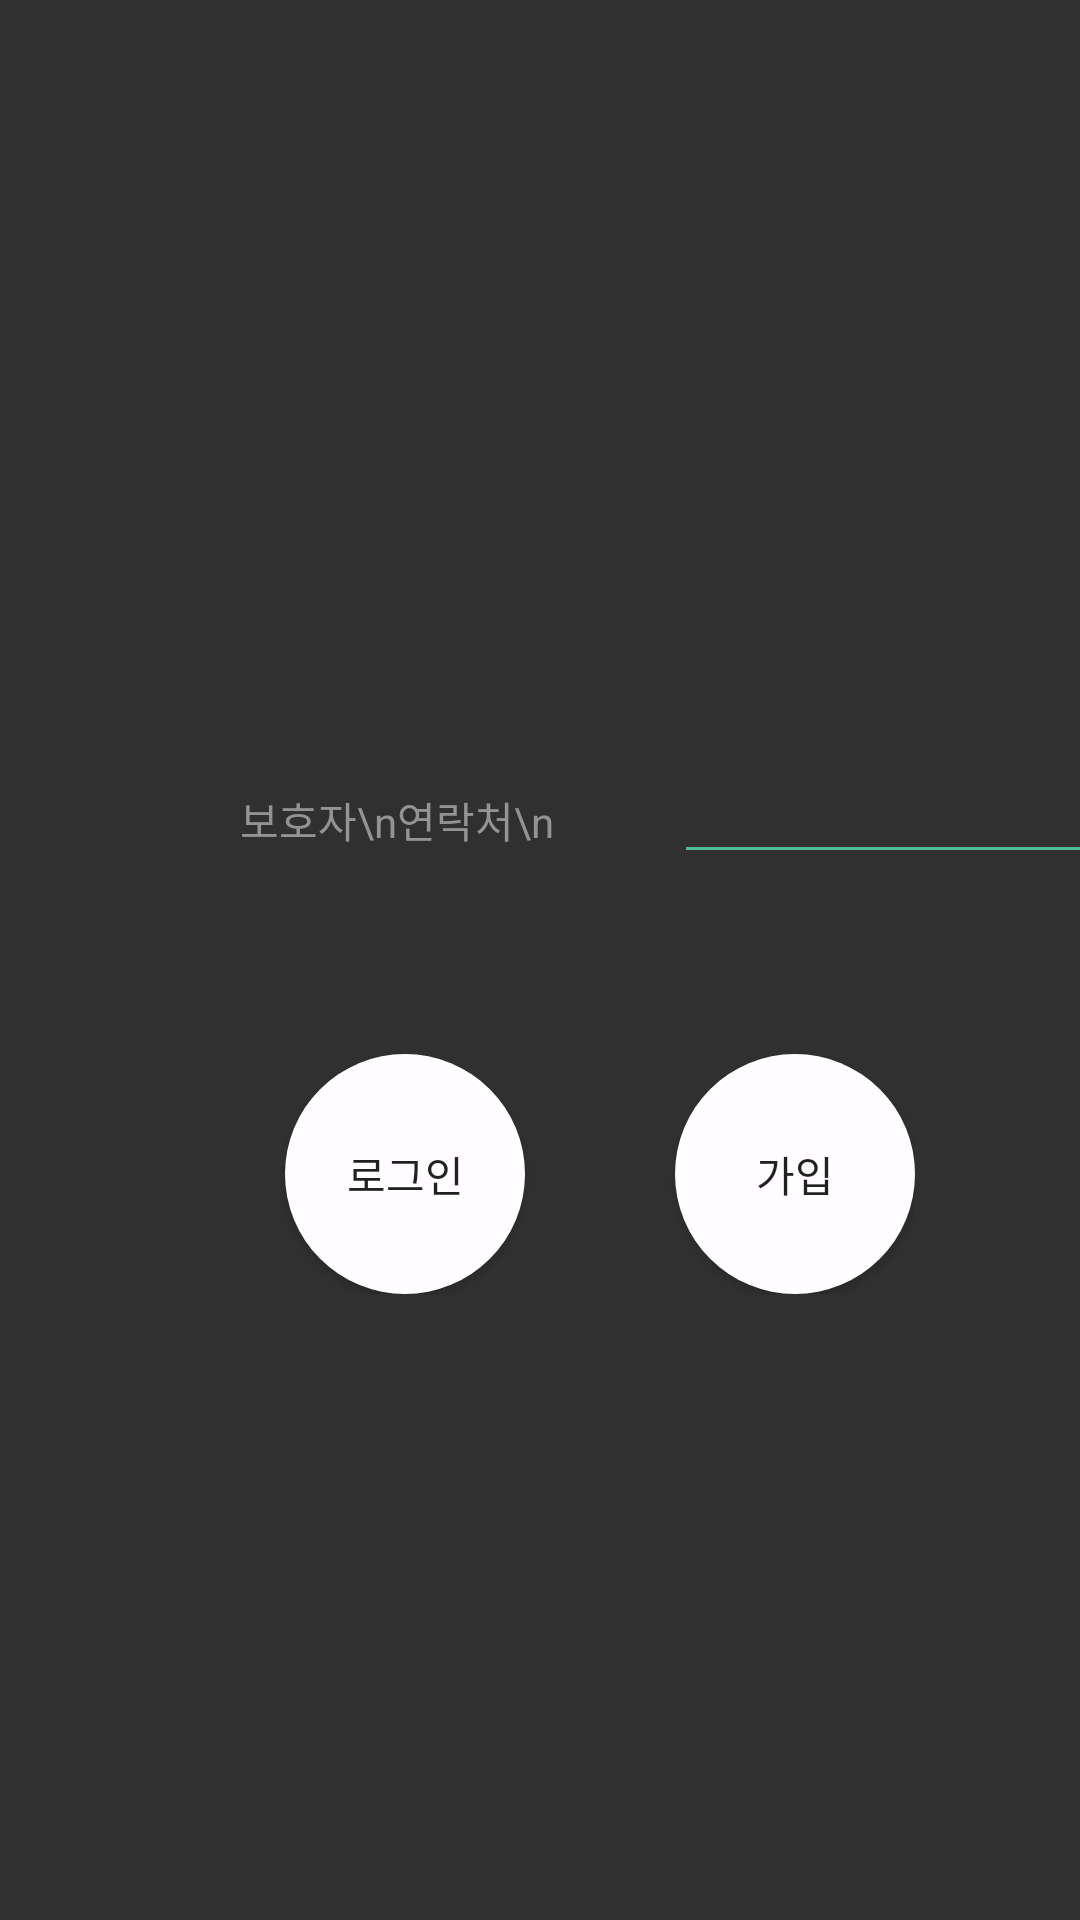

Here is an Android app screen rendered from its layout file. Give the layout XML and the strings, colors and styles it references.
<!-- AndroidManifest.xml: application theme Theme.Linearlayout -->
<!-- res/layout/activity_main.xml -->
<?xml version="1.0" encoding="utf-8"?>
<LinearLayout xmlns:android="http://schemas.android.com/apk/res/android"
    xmlns:app="http://schemas.android.com/apk/res-auto"
    xmlns:tools="http://schemas.android.com/tools"
    android:layout_width="match_parent"
    android:layout_height="match_parent"
    tools:context=".MainActivity"
    android:orientation="vertical"
    android:background="#303030">
    

    <LinearLayout
        android:layout_width="wrap_content"
        android:layout_height="wrap_content"
        android:paddingTop="250dp">

        <TextView
            android:layout_width="wrap_content"
            android:layout_height="wrap_content"
            android:paddingLeft="80dp"
            android:paddingRight="40dp"
            android:textColor="#939393"
            android:text="보호자\n연락처\n"/>

        <EditText
            android:id="@+id/et_phone"
            android:layout_width="180dp"
            android:layout_height="wrap_content"
            android:textColor="#939393"
            android:backgroundTint="#4CBF99"/>

    </LinearLayout>

    <LinearLayout
        android:layout_width="wrap_content"
        android:layout_height="wrap_content"
        android:orientation="horizontal"
        android:layout_marginTop="60dp">

        <androidx.appcompat.widget.AppCompatButton
            android:id="@+id/btn_login"
            android:layout_width="80dp"
            android:layout_height="80dp"
            android:layout_marginStart="95dp"
            android:backgroundTint="#FFFDFF"
            android:text="로그인"
            android:background="@drawable/round_button"
            />

        <androidx.appcompat.widget.AppCompatButton
            android:id="@+id/btn_register"
            android:layout_width="80dp"
            android:layout_height="80dp"
            android:layout_marginStart="50dp"
            android:background="@drawable/round_button"
            android:text="가입"
            />



    </LinearLayout>





</LinearLayout>
<!-- resources referenced by this layout -->
<resources>
  <!-- drawable round_button (drawable) -->
  <?xml version="1.0" encoding="utf-8"?>
  <shape xmlns:android="http://schemas.android.com/apk/res/android" android:shape="rectangle" >
      <corners
          android:radius="60dp"
          />
      <solid
          android:color="#FFFDFF"
          />
      <stroke
          android:width="0dp"
          android:color="#FFFDFF"
          />
  </shape>
  <style name="Theme.Linearlayout" parent="Theme.MaterialComponents.DayNight.DarkActionBar">
          
          <item name="colorPrimary">@color/purple_500</item>
          <item name="colorPrimaryVariant">@color/purple_700</item>
          <item name="colorOnPrimary">@color/white</item>
          
          <item name="colorSecondary">@color/teal_200</item>
          <item name="colorSecondaryVariant">@color/teal_700</item>
          <item name="colorOnSecondary">@color/black</item>
          
          <item name="android:statusBarColor" tools:targetApi="l">?attr/colorPrimaryVariant</item>
          
      </style>
  <!-- not gathered from this repository: default colours our renderer supplied (Android Studio template values) -->
  <color name="purple_500">#FF6200EE</color>
  <color name="purple_700">#FF3700B3</color>
  <color name="teal_200">#FF03DAC5</color>
  <color name="teal_700">#FF018786</color>
  <color name="black">#FF000000</color>
  <color name="white">#FFFFFFFF</color>
</resources>
